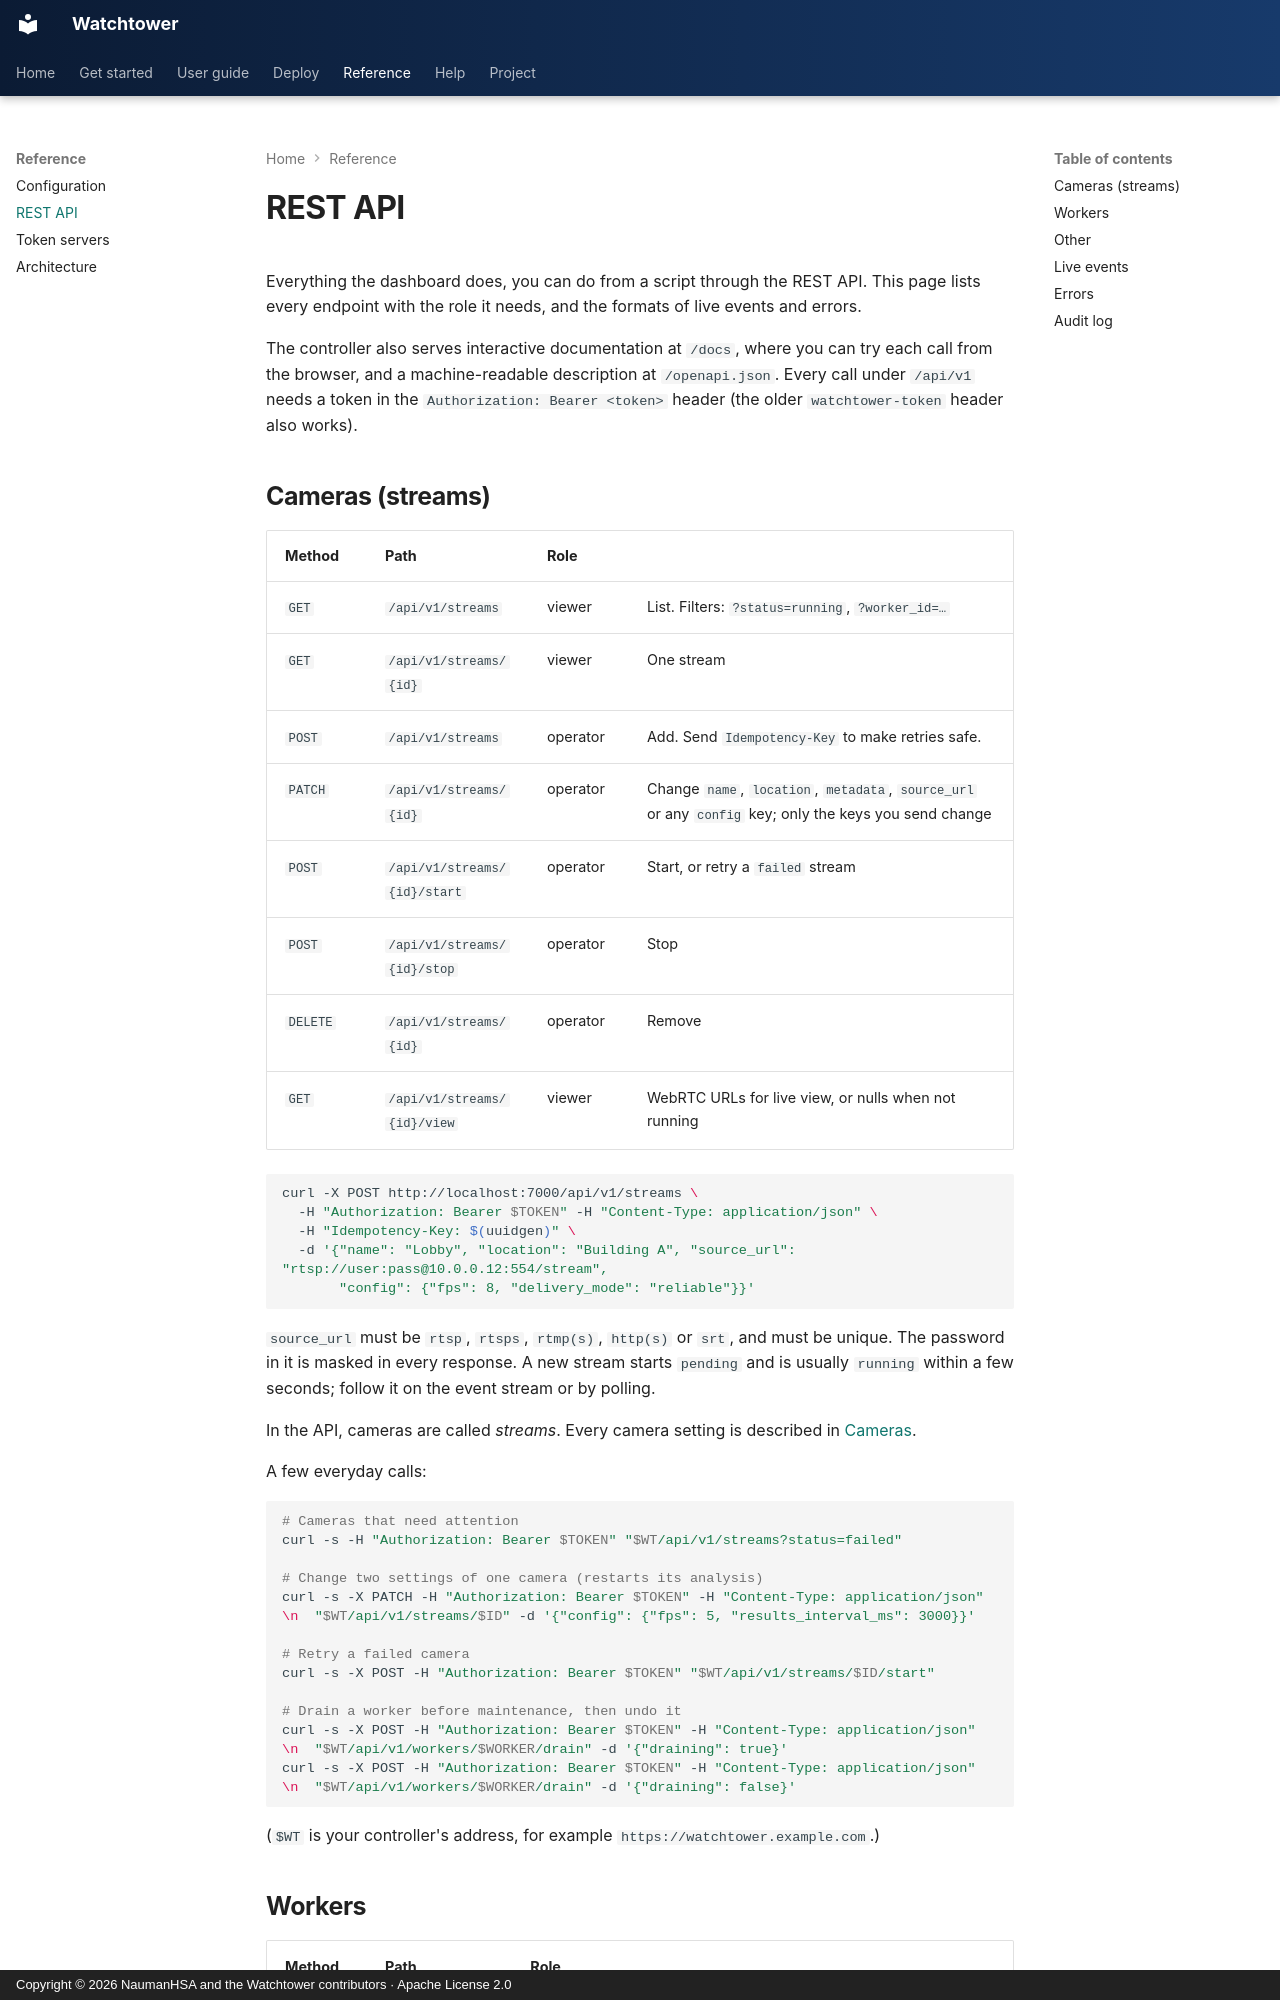

repository: NaumanHSA/watchtower · page: api/index.html · generator: mkdocs · copyright: Copyright © 2026 NaumanHSA and the Watchtower contributors · Apache License 2.0

# REST API

Everything the dashboard does, you can do from a script through the REST API. This page lists every endpoint
with the role it needs, and the formats of live events and errors.

The controller also serves interactive documentation at `/docs`, where you can try each call from the browser,
and a machine-readable description at `/openapi.json`. Every call under `/api/v1` needs a token in the
`Authorization: Bearer <token>` header (the older `watchtower-token` header also works).

## Cameras (streams)

| Method | Path | Role | |
|---|---|---|---|
| `GET` | `/api/v1/streams` | viewer | List. Filters: `?status=running`, `?worker_id=…` |
| `GET` | `/api/v1/streams/{id}` | viewer | One stream |
| `POST` | `/api/v1/streams` | operator | Add. Send `Idempotency-Key` to make retries safe. |
| `PATCH` | `/api/v1/streams/{id}` | operator | Change `name`, `location`, `metadata`, `source_url` or any `config` key; only the keys you send change |
| `POST` | `/api/v1/streams/{id}/start` | operator | Start, or retry a `failed` stream |
| `POST` | `/api/v1/streams/{id}/stop` | operator | Stop |
| `DELETE` | `/api/v1/streams/{id}` | operator | Remove |
| `GET` | `/api/v1/streams/{id}/view` | viewer | WebRTC URLs for live view, or nulls when not running |

```bash
curl -X POST http://localhost:7000/api/v1/streams \
  -H "Authorization: Bearer $TOKEN" -H "Content-Type: application/json" \
  -H "Idempotency-Key: $(uuidgen)" \
  -d '{"name": "Lobby", "location": "Building A", "source_url": "rtsp://user:pass@10.0.0.12:554/stream",
       "config": {"fps": 8, "delivery_mode": "reliable"}}'
```

`source_url` must be `rtsp`, `rtsps`, `rtmp(s)`, `http(s)` or `srt`, and must be
unique. The password in it is masked in every response. A new stream starts
`pending` and is usually `running` within a few seconds; follow it on the event
stream or by polling.

In the API, cameras are called *streams*. Every camera setting is described in
[Cameras](cameras.md#camera-settings).

A few everyday calls:

```bash
# Cameras that need attention
curl -s -H "Authorization: Bearer $TOKEN" "$WT/api/v1/streams?status=failed"

# Change two settings of one camera (restarts its analysis)
curl -s -X PATCH -H "Authorization: Bearer $TOKEN" -H "Content-Type: application/json" \n  "$WT/api/v1/streams/$ID" -d '{"config": {"fps": 5, "results_interval_ms": 3000}}'

# Retry a failed camera
curl -s -X POST -H "Authorization: Bearer $TOKEN" "$WT/api/v1/streams/$ID/start"

# Drain a worker before maintenance, then undo it
curl -s -X POST -H "Authorization: Bearer $TOKEN" -H "Content-Type: application/json" \n  "$WT/api/v1/workers/$WORKER/drain" -d '{"draining": true}'
curl -s -X POST -H "Authorization: Bearer $TOKEN" -H "Content-Type: application/json" \n  "$WT/api/v1/workers/$WORKER/drain" -d '{"draining": false}'
```

(`$WT` is your controller's address, for example `https://watchtower.example.com`.)
